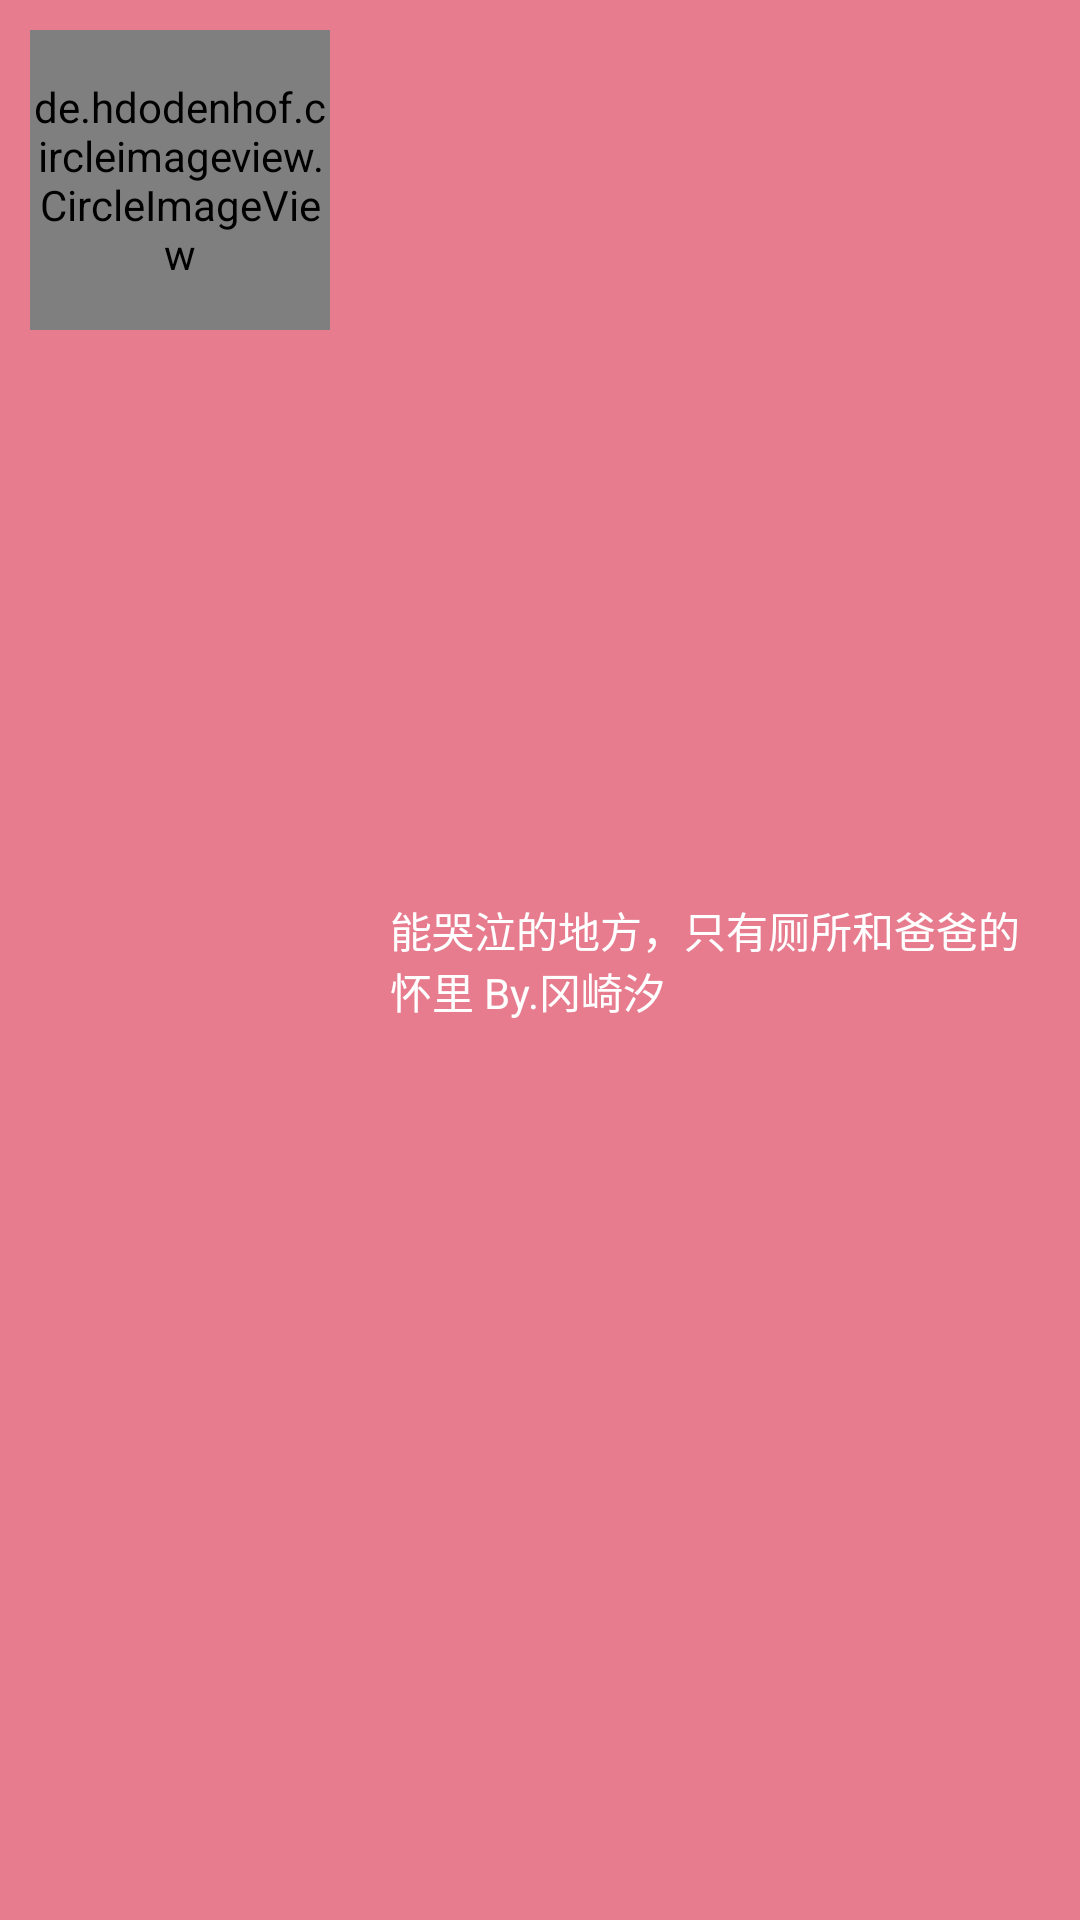

Android layout source for this screen:
<!-- AndroidManifest.xml: application theme AppTheme -->
<!-- res/layout/activity_main_sidebar_head.xml -->
<?xml version="1.0" encoding="utf-8"?>
<LinearLayout
    xmlns:android="http://schemas.android.com/apk/res/android"
    xmlns:app="http://schemas.android.com/apk/res-auto"
    android:layout_width="wrap_content"
    android:layout_height="wrap_content"
    android:orientation="horizontal"
    android:background="@color/danqianhong"
    >

    <de.hdodenhof.circleimageview.CircleImageView
        android:id="@+id/activity_main_sidebar_head_image"
        android:layout_width="100dp"
        android:layout_height="100dp"
        android:layout_margin="10dp"
        android:src="@mipmap/shio" />

    <TextView
        android:id="@+id/activity_main_sidebar_head_text"
        android:layout_width="wrap_content"
        android:layout_height="wrap_content"
        android:text="@string/head_shio"
        android:layout_margin="10dp"
        android:layout_gravity="center"
        android:textColor="@color/baise"
        />
</LinearLayout>
<!-- resources referenced by this layout -->
<resources>
  <color name="baise">#ffffff</color>
  <color name="danqianhong">#e77c8e</color>
  <!-- mipmap shio: png bitmap (mipmap-xhdpi, 402849 bytes) -->
  <string name="head_shio">能哭泣的地方，只有厕所和爸爸的怀里 By.冈崎汐</string>
  <style name="AppTheme" parent="Theme.AppCompat.Light.NoActionBar">
          
          <item name="colorPrimary">@color/sanlidohong</item>
          <item name="colorPrimaryDark">@color/danqianhong</item>
          <item name="colorAccent">@color/xiangyehong</item>
      </style>
  <color name="sanlidohong">#c27c88</color>
  <color name="xiangyehong">#f07c82</color>
</resources>
